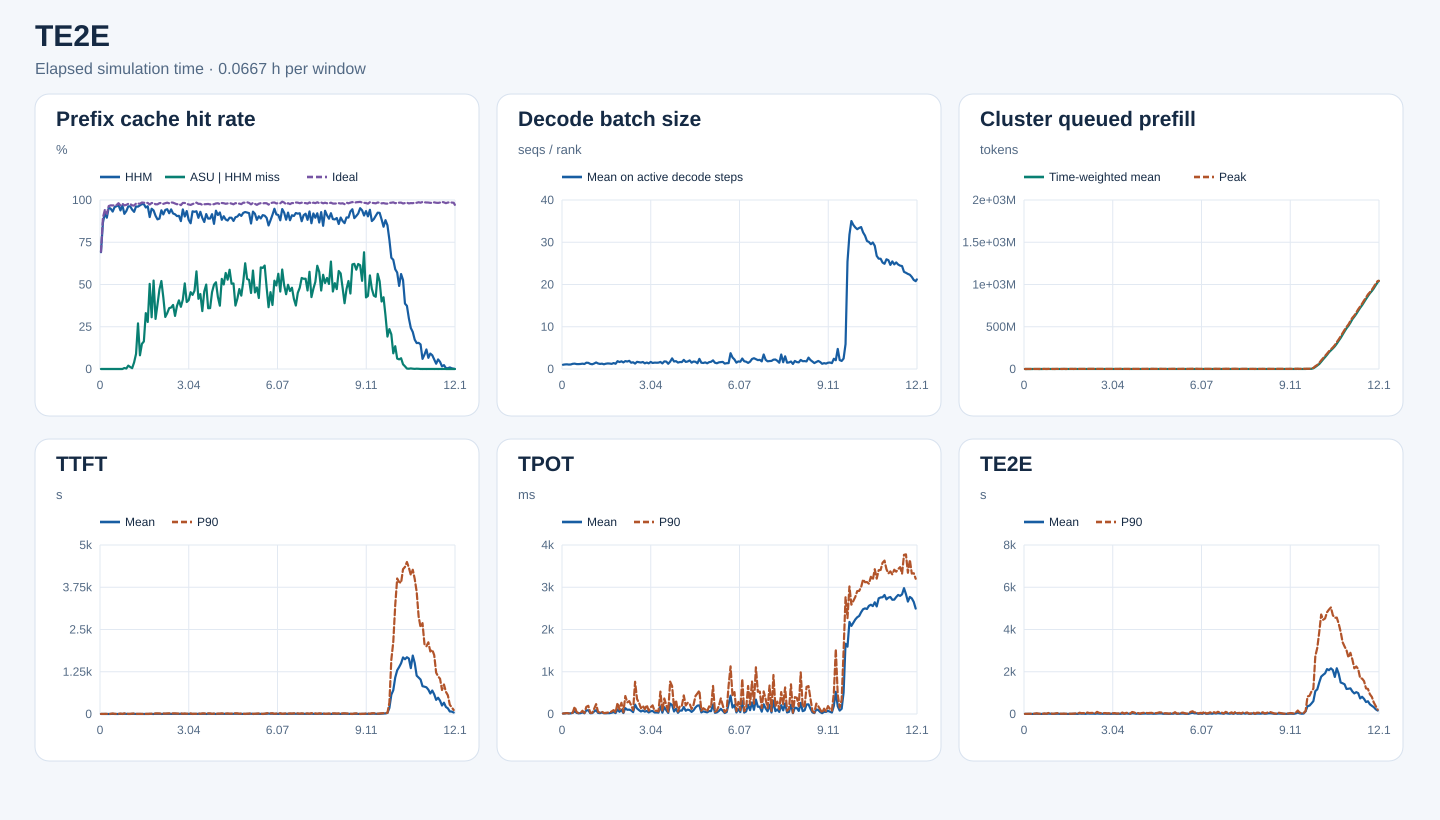

The file beside this chart, header and first rows:
start_s, end_s, requests, input_tokens, hhm_hit_tokens, asu_hit_tokens, ideal_hit_tokens, hhm_hit_rate, asu_hit_rate_on_hhm_miss, ideal_hit_rate, decode_rank_steps, decode_bs_mean, queued_prefill_tokens_mean, queued_prefill_tokens_peak, ttft_samples, ttft_mean_ms, ttft_p90_ms, tpot_samples, tpot_mean_ms, tpot_p90_ms, te2e_samples, te2e_mean_ms, te2e_p90_ms
0, 240, 82, 759022, 524640, 0, 526448, 0.6912, 0.0, 0.6936, 5810, 1.007, 161.5, 38223, 82, 1471, 2876, 82, 10.82, 11.36, 82, 4498, 7868
240, 480, 175, 2550549, 2207616, 0, 2282416, 0.8655, 0.0, 0.8949, 8889, 1.078, 1554, 51956, 175, 1091, 2929, 175, 13.36, 16.36, 175, 3799, 8929
480, 720, 315, 6015395, 5551744, 0, 5667952, 0.9229, 0.0, 0.9422, 12958, 1.105, 15144, 191284, 315, 1367, 4214, 315, 21.69, 21.75, 315, 4228, 10185
720, 960, 217, 3743226, 3351728, 0, 3433664, 0.8954, 0.0, 0.9173, 13450, 1.05, 3510, 87251, 217, 1097, 3759, 217, 15.24, 13.75, 217, 4461, 10446
960, 1200, 381, 7959872, 7609360, 0, 7677392, 0.956, 0.0, 0.9645, 25256, 1.075, 6611, 138177, 381, 713.5, 1520, 381, 14.51, 16.92, 381, 4678, 11996
1200, 1440, 525, 13849024, 13130384, 0, 13409888, 0.9481, 0.0, 0.9683, 27781, 1.227, 59709, 645419, 525, 1939, 5484, 525, 27.19, 32.21, 525, 6693, 17610
1440, 1680, 526, 16586481, 15451344, 0, 16052608, 0.9316, 0.0, 0.9678, 27093, 1.269, 114898, 713485, 526, 4013, 15925, 526, 63.94, 171.6, 526, 10959, 34416
1680, 1920, 511, 15856836, 15194608, 0, 15353488, 0.9582, 0.0, 0.9683, 27851, 1.167, 46742, 561312, 511, 1541, 5091, 511, 26.25, 46.73, 511, 6713, 16589
1920, 2160, 455, 14210718, 13686608, 0, 13784592, 0.9631, 0.0, 0.97, 25593, 1.159, 28699, 440952, 455, 1039, 3091, 455, 16.73, 22.31, 455, 4711, 11509
2160, 2400, 471, 18431436, 17870288, 0, 18080912, 0.9696, 0.0, 0.981, 23108, 1.188, 56934, 716509, 471, 1561, 5055, 471, 19.55, 25.49, 471, 5146, 11366
2400, 2640, 495, 18740286, 17585920, 0, 18131088, 0.9384, 0.0, 0.9675, 21956, 1.265, 138756, 948708, 495, 3726, 13231, 495, 37.16, 76.6, 495, 10103, 27194
2640, 2880, 527, 20219292, 19569088, 0, 19775584, 0.9678, 0.0, 0.9781, 25541, 1.181, 52962, 503534, 527, 1525, 3312, 527, 17.16, 22.71, 527, 5408, 12198
2880, 3120, 490, 18552336, 17033440, 9040, 17961888, 0.9181, 0.005952, 0.9682, 23200, 1.491, 196475, 946789, 490, 6276, 18635, 490, 87.19, 170.4, 490, 17040, 47467
3120, 3360, 725, 25458254, 23786064, 4608, 24722560, 0.9343, 0.002756, 0.9711, 27062, 1.455, 164287, 886634, 725, 4264, 13699, 725, 86.83, 193.7, 725, 13900, 40758
3360, 3600, 624, 21313399, 20510112, 15984, 20832896, 0.9623, 0.0199, 0.9775, 28873, 1.206, 66106, 519449, 624, 1500, 4768, 624, 18.13, 28.12, 624, 5203, 13207
3600, 3840, 448, 15391508, 14818896, 6768, 15025856, 0.9628, 0.01182, 0.9762, 26593, 1.121, 54008, 595217, 448, 1365, 4287, 448, 20.02, 27.61, 448, 5559, 15113
3840, 4080, 603, 19653414, 18530704, 5328, 19031936, 0.9429, 0.004746, 0.9684, 24783, 1.296, 113325, 869321, 603, 3471, 11853, 603, 59.28, 121.9, 603, 10273, 34581
4080, 4320, 671, 23149075, 21525024, 63328, 22379440, 0.9298, 0.03899, 0.9668, 23789, 1.544, 196799, 840815, 671, 4376, 14790, 671, 90.63, 233.7, 671, 14081, 41698
4320, 4560, 689, 25590126, 24608448, 87968, 25061904, 0.9616, 0.08961, 0.9794, 29549, 1.31, 112163, 927878, 689, 1903, 6766, 689, 25.94, 50.56, 689, 6215, 17059
4560, 4800, 691, 28552398, 27430464, 302912, 27953952, 0.9607, 0.27, 0.979, 30485, 1.202, 73497, 639262, 691, 1335, 3908, 691, 20.07, 33.07, 691, 5284, 12979
4800, 5040, 665, 25562817, 24751408, 65760, 24992464, 0.9683, 0.08104, 0.9777, 31561, 1.265, 82800, 1051334, 665, 1695, 5724, 665, 37.41, 53.98, 665, 6834, 19568
5040, 5280, 668, 28480648, 27788352, 102976, 28060800, 0.9757, 0.1487, 0.9853, 37472, 1.119, 44796, 642563, 668, 851.9, 2164, 668, 18.29, 22.52, 668, 4238, 11165
5280, 5520, 780, 31132948, 30370016, 124272, 30624416, 0.9755, 0.1629, 0.9837, 37516, 1.252, 72016, 744299, 780, 957.3, 2272, 780, 16.98, 27.16, 780, 4986, 11865
5520, 5760, 853, 31824276, 30412032, 466864, 31307120, 0.9556, 0.3306, 0.9837, 38599, 1.319, 121139, 1211999, 853, 1559, 4063, 853, 20.29, 34.65, 853, 5799, 14610
5760, 6000, 766, 30590626, 29460032, 314656, 30060256, 0.963, 0.2783, 0.9827, 34959, 1.288, 105533, 1056164, 766, 1395, 4924, 766, 20.35, 34.36, 766, 5850, 13698
6000, 6240, 614, 20461636, 18397744, 1039456, 19914384, 0.8991, 0.5036, 0.9733, 30629, 1.213, 90279, 750053, 614, 2181, 6763, 614, 31.24, 61.97, 614, 7710, 20012
6240, 6480, 828, 32604168, 30917232, 516368, 32021312, 0.9483, 0.3061, 0.9821, 34466, 1.41, 144101, 1135124, 828, 2540, 7986, 828, 45.68, 92.33, 828, 9358, 28261
6480, 6720, 741, 28669189, 26899872, 925888, 28147120, 0.9383, 0.5233, 0.9818, 34149, 1.239, 77636, 778209, 741, 1272, 3605, 741, 20.99, 36.23, 741, 4938, 13308
6720, 6960, 747, 28706103, 26031088, 793136, 27976256, 0.9068, 0.2965, 0.9746, 21255, 1.85, 296286, 1451999, 747, 5908, 18084, 747, 108.6, 262.8, 747, 22117, 60727
6960, 7200, 716, 28185219, 24955184, 1232368, 27467008, 0.8854, 0.3815, 0.9745, 26555, 1.643, 219677, 1063726, 716, 5178, 18141, 716, 52.36, 106.4, 716, 13942, 39457
7200, 7440, 791, 31524466, 28058528, 1633040, 30938992, 0.8901, 0.4712, 0.9814, 24425, 1.817, 288248, 1396945, 791, 5382, 17443, 791, 96.01, 265.7, 791, 18087, 45394
7440, 7680, 822, 32650907, 30657936, 1037552, 32086880, 0.939, 0.5206, 0.9827, 39382, 1.558, 114881, 960600, 822, 1604, 4707, 822, 22.86, 39.16, 822, 7026, 16315
7680, 7920, 792, 33365872, 30518096, 1204976, 32601344, 0.9147, 0.4231, 0.9771, 27339, 1.873, 266635, 1277988, 792, 4656, 15426, 792, 138.6, 425.2, 792, 22585, 70772
7920, 8160, 964, 45121324, 42476704, 814368, 44269232, 0.9414, 0.3079, 0.9811, 35419, 1.767, 330709, 2011942, 964, 4136, 12188, 964, 99.78, 274.8, 964, 18375, 45674
8160, 8400, 871, 44280534, 41868368, 797696, 43580720, 0.9455, 0.3307, 0.9842, 29499, 1.934, 357355, 2297394, 871, 5057, 17061, 871, 103.2, 304.7, 871, 16891, 50548
8400, 8640, 677, 34517327, 31816512, 972560, 33836752, 0.9218, 0.3601, 0.9803, 23973, 1.487, 333145, 1708101, 677, 6002, 20478, 677, 83.55, 206.4, 677, 17791, 52124
8640, 8880, 783, 36842930, 34796432, 744592, 36317664, 0.9445, 0.3638, 0.9857, 33677, 1.599, 239740, 1758247, 783, 3564, 11267, 783, 43.84, 91.07, 783, 10169, 27897
8880, 9120, 675, 32243787, 29669776, 975440, 31733040, 0.9202, 0.379, 0.9842, 28606, 1.278, 165514, 1440999, 675, 4836, 18679, 675, 222.6, 763.3, 675, 24641, 101824
9120, 9360, 653, 24368797, 22311472, 646304, 23862736, 0.9156, 0.3141, 0.9792, 22853, 1.697, 238903, 1424289, 653, 5611, 19113, 653, 131.5, 354.8, 653, 16144, 54371
9360, 9600, 794, 28197350, 25515232, 1000560, 27486960, 0.9049, 0.373, 0.9748, 27849, 1.61, 193286, 1371645, 794, 4333, 13639, 794, 92.83, 265.5, 794, 15254, 40691
9600, 9840, 724, 25508621, 23121552, 969312, 24926016, 0.9064, 0.4061, 0.9772, 29273, 1.534, 160268, 812295, 724, 3551, 11660, 724, 59.33, 135.8, 724, 11737, 33341
9840, 10080, 722, 24766108, 21673072, 1138368, 24014944, 0.8751, 0.368, 0.9697, 22802, 1.658, 256042, 1104491, 722, 6478, 19244, 722, 80.83, 195.2, 722, 18034, 45924
10080, 10320, 799, 34961089, 33012624, 800144, 34354016, 0.9443, 0.4107, 0.9826, 37825, 1.339, 136375, 1287822, 799, 2548, 7854, 799, 55.85, 111.7, 799, 10774, 32936
10320, 10560, 735, 30872393, 27859488, 1526512, 30329184, 0.9024, 0.5067, 0.9824, 37985, 1.536, 256723, 1526133, 735, 4346, 15307, 735, 73.46, 210.5, 735, 13430, 35695
10560, 10800, 605, 25666193, 23985024, 666288, 25077424, 0.9345, 0.3963, 0.9771, 28087, 1.327, 148239, 839504, 605, 2450, 6908, 605, 36.27, 78.56, 605, 8363, 22703
10800, 11040, 786, 27503672, 24272816, 1314352, 26780336, 0.8825, 0.4068, 0.9737, 24268, 1.676, 234170, 1742492, 786, 4968, 15010, 786, 65.25, 159.6, 786, 14279, 33113
11040, 11280, 776, 25254303, 21781120, 1579056, 24514064, 0.8625, 0.4546, 0.9707, 29812, 1.428, 172549, 1078795, 776, 4845, 17234, 776, 71.19, 204.3, 776, 14925, 42945
11280, 11520, 809, 27690707, 25832544, 814784, 27031792, 0.9329, 0.4385, 0.9762, 37933, 1.505, 116867, 1156149, 809, 1791, 5187, 809, 35.5, 73.47, 809, 8536, 23070
11520, 11760, 724, 30730821, 28587312, 993616, 30116784, 0.9302, 0.4635, 0.98, 31190, 1.497, 174381, 1430520, 724, 2580, 7763, 724, 36.54, 77.79, 724, 11039, 25754
11760, 12000, 899, 39999654, 37326880, 1544064, 39381680, 0.9332, 0.5777, 0.9846, 42153, 1.501, 181633, 1782393, 899, 2236, 6687, 899, 32.13, 62.42, 899, 8619, 21367
12000, 12240, 830, 32710737, 29260352, 1433248, 31965792, 0.8945, 0.4154, 0.9772, 31494, 1.672, 309348, 1729158, 830, 6119, 18779, 830, 181.5, 530.1, 830, 22968, 69007
12240, 12480, 697, 27432428, 25511680, 851888, 26807664, 0.93, 0.4435, 0.9772, 32135, 1.324, 134772, 886783, 697, 2181, 6649, 697, 31.15, 70.35, 697, 7918, 19736
12480, 12720, 767, 30354484, 27150784, 1098048, 29475472, 0.8945, 0.3427, 0.971, 26453, 1.796, 264359, 1152349, 767, 5999, 18245, 767, 161, 366.9, 767, 25217, 56961
12720, 12960, 719, 26926390, 23423568, 1607552, 26249888, 0.8699, 0.4589, 0.9749, 30067, 1.76, 234063, 1201653, 719, 6006, 18829, 719, 89.43, 214.9, 719, 17509, 47844
12960, 13200, 654, 23359604, 21414160, 972032, 22789632, 0.9167, 0.4996, 0.9756, 36115, 1.238, 75711, 529551, 654, 1616, 4895, 654, 25.77, 54.69, 654, 7636, 18821
13200, 13440, 857, 35229526, 31350816, 1394784, 34408608, 0.8899, 0.3596, 0.9767, 21907, 1.739, 464344, 1889562, 857, 7843, 19642, 857, 246, 765.7, 857, 39366, 95009
13440, 13680, 788, 31383622, 27938704, 1240992, 30563456, 0.8902, 0.3602, 0.9739, 29640, 2.512, 330733, 1255976, 788, 6805, 18365, 788, 212.5, 661.2, 788, 29866, 73877
13680, 13920, 779, 29102193, 26660560, 1111168, 28361536, 0.9161, 0.4551, 0.9745, 36829, 1.778, 122604, 781878, 779, 2241, 5620, 779, 59.6, 146, 779, 12274, 32364
13920, 14160, 834, 29141658, 25028592, 2052176, 28415024, 0.8589, 0.4989, 0.9751, 26739, 1.861, 219977, 1158798, 834, 5255, 14619, 834, 123.5, 325.3, 834, 19949, 45297
14160, 14400, 818, 32245594, 30199648, 1049936, 31589392, 0.9366, 0.5132, 0.9796, 40724, 1.519, 88862, 869803, 818, 1451, 4176, 818, 28.23, 60.41, 818, 7722, 15936
... 123 more rows
